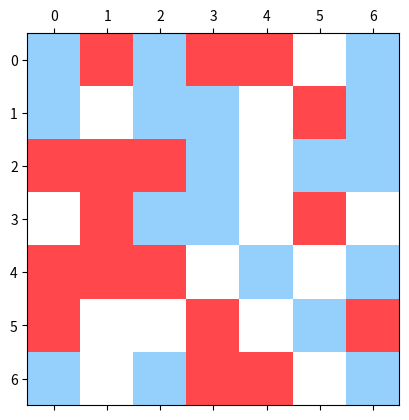
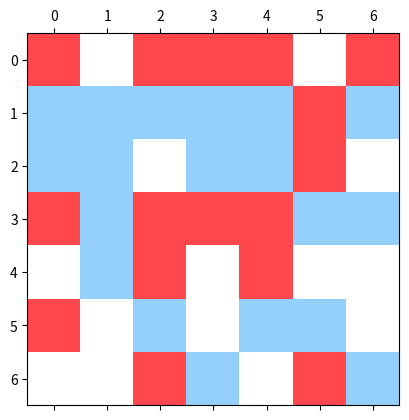

Python code for these plots, in order:
import time
import numpy as np
import matplotlib.pyplot as plt
import warnings
import argparse
from matplotlib.colors import ListedColormap
warnings.filterwarnings("ignore")
cmap = ListedColormap(['white', '#95d0fc', '#ff474c'])

parser = argparse.ArgumentParser(description='Initial conditions: ')
parser.add_argument("-f", "--field", help="field size", default='7')
parser.add_argument("-b", "--blues", help="blue cars ratio", default='0.3333')
parser.add_argument("-r", "--reds",  help="red cars ratio", default='0.3333')
args = parser.parse_args()


def get_field(field_size, class_relation):

    """
    :param field_size: square matrix nrows/ncols
    :param class_relation: relation of reds and blues (0:1)
    :return: field filled with random values white:0, blue:1, red:2
    """

    field_to_return = np.random.rand(field_size, field_size)
    field_to_return = np.where(field_to_return <= class_relation[0], 1,
                     np.where(field_to_return > sum(class_relation), 0, 2))
    return field_to_return


if __name__ == '__main__':
    plt.ion()
    plt.figure()
    for i in range(2):
        plt.clf()
        print('iteration = ' + str(i))
        field = get_field(int(args.field), [float(args.blues), float(args.reds)])
        plt.matshow(field, fignum=1, cmap=cmap)
        plt.show()
        plt.pause(1)
